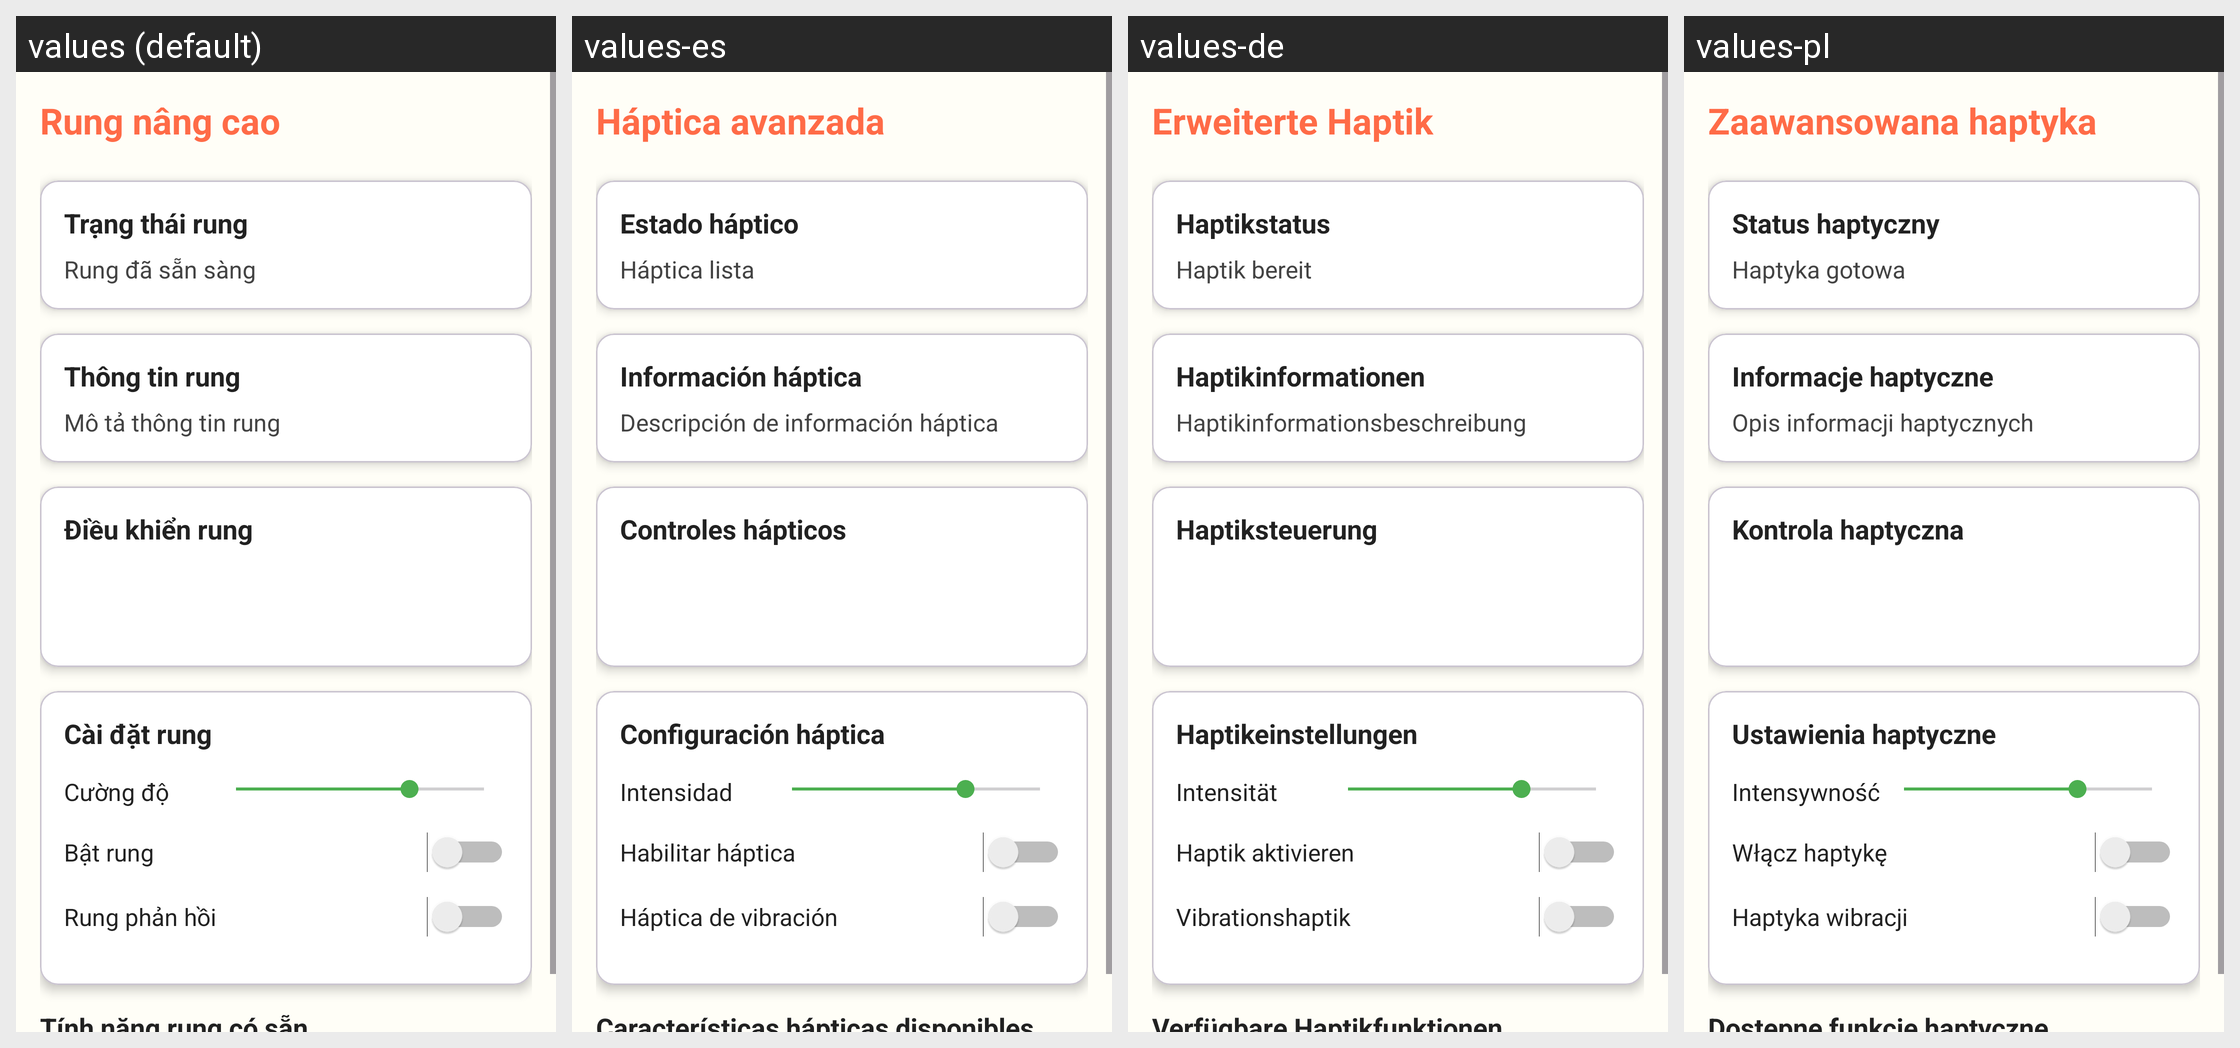

The same Android screen rendered under several of its app's locales, left to right. List the strings drawn on it with the default value and each locale's translation.
Android screen res/layout/activity_advanced_haptics.xml rendered under 4 locales, left to right: values (default), values-es, values-de, values-pl. Device: Nexus 5 (rendered at 1080×1920; each locale shown at half size, 540×960, under a caption strip naming it); theme Theme.ColoringShapes.
Other locales in the repository, not shown: values-ar, values-en, values-it, values-ja, values-ko, values-th, values-zh.
Strings drawn on this screen, with the default value and each locale's value (text and hints the layout hard-codes, and strings that could not be matched under every locale, appear in the picture but are not listed):

advanced_haptics
  values: Rung nâng cao
  values-es: Háptica avanzada
  values-de: Erweiterte Haptik
  values-pl: Zaawansowana haptyka

haptic_status
  values: Trạng thái rung
  values-es: Estado háptico
  values-de: Haptikstatus
  values-pl: Status haptyczny

haptic_status_ready
  values: Rung đã sẵn sàng
  values-es: Háptica lista
  values-de: Haptik bereit
  values-pl: Haptyka gotowa

haptic_information
  values: Thông tin rung
  values-es: Información háptica
  values-de: Haptikinformationen
  values-pl: Informacje haptyczne

haptic_information_desc
  values: Mô tả thông tin rung
  values-es: Descripción de información háptica
  values-de: Haptikinformationsbeschreibung
  values-pl: Opis informacji haptycznych

haptic_controls
  values: Điều khiển rung
  values-es: Controles hápticos
  values-de: Haptiksteuerung
  values-pl: Kontrola haptyczna

haptic_settings
  values: Cài đặt rung
  values-es: Configuración háptica
  values-de: Haptikeinstellungen
  values-pl: Ustawienia haptyczne

intensity
  values: Cường độ
  values-es: Intensidad
  values-de: Intensität
  values-pl: Intensywność

enable_haptics
  values: Bật rung
  values-es: Habilitar háptica
  values-de: Haptik aktivieren
  values-pl: Włącz haptykę

vibration_haptics
  values: Rung phản hồi
  values-es: Háptica de vibración
  values-de: Vibrationshaptik
  values-pl: Haptyka wibracji

available_haptic_features
  values: Tính năng rung có sẵn
  values-es: Características hápticas disponibles
  values-de: Verfügbare Haptikfunktionen
  values-pl: Dostępne funkcje haptyczne
